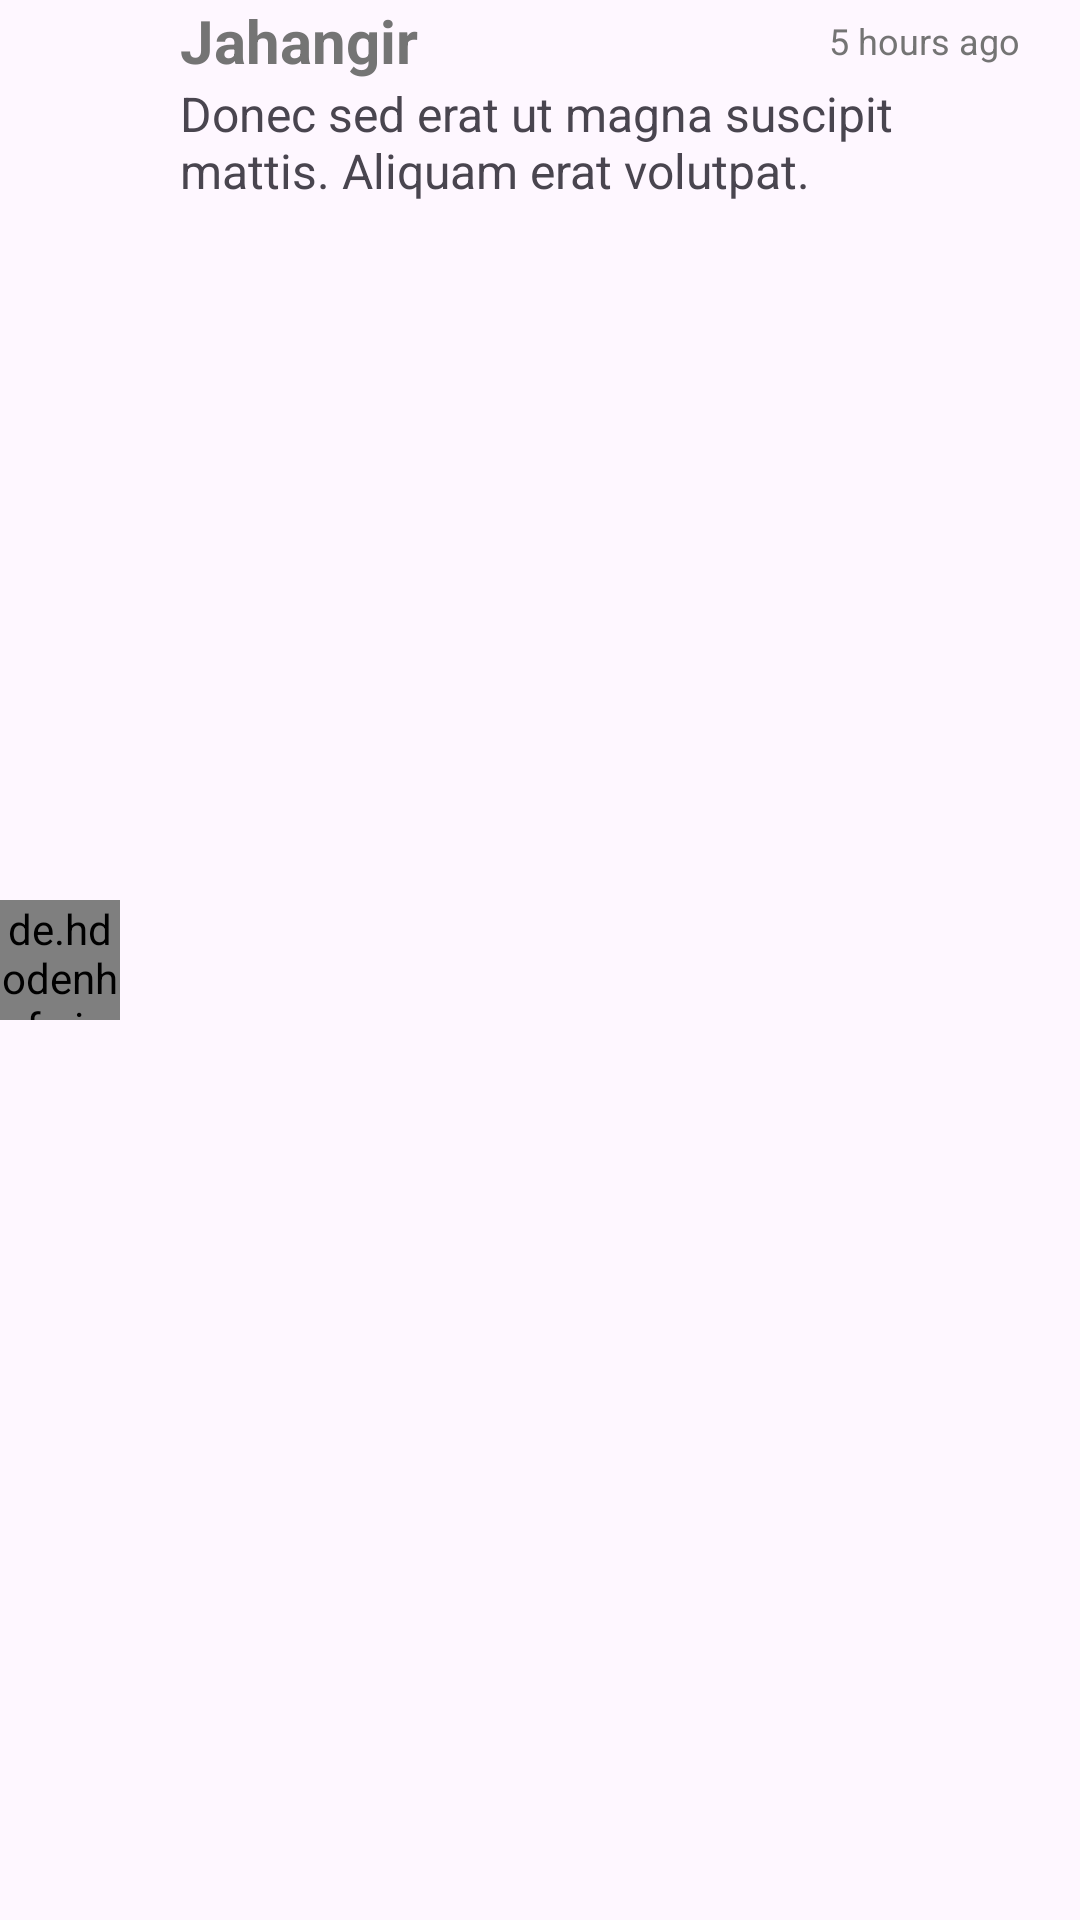

This screen was rendered from an Android layout file. Write that file and the resources it references.
<!-- AndroidManifest.xml: application theme Theme.HAZIR -->
<!-- res/layout/rv_message.xml -->
<?xml version="1.0" encoding="utf-8"?>
<androidx.constraintlayout.widget.ConstraintLayout xmlns:android="http://schemas.android.com/apk/res/android"
    xmlns:app="http://schemas.android.com/apk/res-auto"
    xmlns:tools="http://schemas.android.com/tools"
    android:layout_width="match_parent"
    android:layout_height="wrap_content"
    android:backgroundTint="#F9F9F9">


    <de.hdodenhof.circleimageview.CircleImageView
        android:id="@+id/ivProfile"
        android:layout_width="40dp"
        android:layout_height="40dp"
        android:background="#F9F9F9"
        android:elevation="0dp"
        android:src="@drawable/testing"
        app:layout_constraintBottom_toBottomOf="parent"
        app:layout_constraintStart_toStartOf="parent"
        app:layout_constraintTop_toTopOf="parent" />

    <TextView
        android:id="@+id/tvNmae"
        android:layout_width="0dp"
        android:layout_height="wrap_content"
        android:layout_marginStart="20dp"
        android:layout_marginEnd="20dp"
        android:ellipsize="end"
        android:maxLines="1"
        android:text="Jahangir"
        android:textColor="#747474"
        android:textSize="20sp"
        android:textStyle="bold"
        app:layout_constraintEnd_toStartOf="@+id/tvHour"
        app:layout_constraintStart_toEndOf="@+id/ivProfile"
        app:layout_constraintTop_toTopOf="parent" />

    <TextView
        android:id="@+id/tvLastMessage"
        android:layout_width="0dp"
        android:layout_height="wrap_content"
        android:layout_marginEnd="20dp"
        android:ellipsize="end"
        android:maxLines="2"
        android:text="Donec sed erat ut magna suscipit mattis. Aliquam erat volutpat. "
        android:textSize="16sp"
        app:layout_constraintEnd_toEndOf="parent"
        app:layout_constraintStart_toStartOf="@+id/tvNmae"
        app:layout_constraintTop_toBottomOf="@+id/tvNmae" />

    <TextView
        android:id="@+id/tvHour"
        android:layout_width="wrap_content"
        android:layout_height="wrap_content"
        android:layout_marginEnd="20dp"
        android:text="5 hours ago"
        android:textColor="#747474"
        android:textSize="12sp"
        app:layout_constraintBottom_toBottomOf="@+id/tvNmae"
        app:layout_constraintEnd_toEndOf="parent"
        app:layout_constraintTop_toTopOf="@+id/tvNmae" />


</androidx.constraintlayout.widget.ConstraintLayout>
<!-- resources referenced by this layout -->
<resources>
  <!-- drawable testing: png bitmap (drawable, 124732 bytes) -->
  <style name="Theme.HAZIR" parent="Base.Theme.HAZIR" />
  <style name="Base.Theme.HAZIR" parent="Theme.Material3.DayNight.NoActionBar">
          
          
      </style>
</resources>
